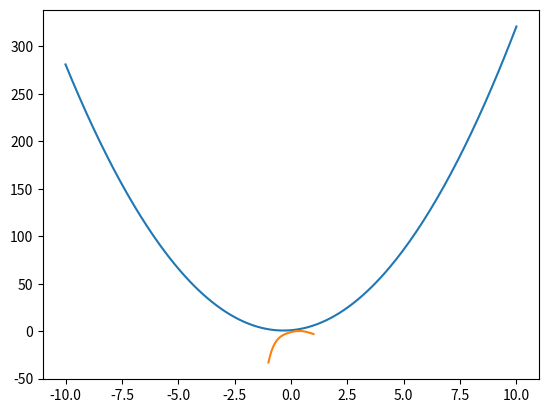

Here is the Python script that generated this plot:
import matplotlib.pyplot as plt
import numpy as np

def factor2(n):
    if n == 1:
        return [(1, 1)]
    ret = []
    for i in range(1, n+1):
        if n % i == 0:
            ret.append((i, n//i))
    return ret
        
class Poly(object):
    def __init__(self, a):
        if a == None or len(a) == 0:
            self.a = [0]
        else:
            self.a = a.copy()
        self.normalize()

    def normalize(self):
        while self.a[-1] == 0 and len(self.a) > 1:
            self.a.pop()

    def termstr(self, ai, i):
        if i == 0:
            return str(ai)

        if ai == 0:
            return ""

        sign = "+"
        if ai < 0:
            sign = "-"
            ai = -ai

        if i == 1:
            return f" {sign}{ai}x"
        else:
            return f" {sign}{ai}x^{i}"

    def __str__(self):
        return "".join([self.termstr(self.a[i], i) for i in range(len(self.a))])

    def __call__(self, x):
        ret = 0
        xnth = 1
        for i in range(len(self.a)):
            ret += self.a[i] * xnth
            xnth *= x
        return ret
    
    def __plus__(self, other):
        ''' self + other '''
        
    def __minus__(self, other):
        ''' self - other '''

    def __mul__(self, other):
        ''' self * other '''

    def factor(self):
        ''' for poly of order 2 or 3, return factors '''
        
    def order(self):
        ''' a0 + a1 x + a2 x^2 ... an x^n return return n'''
        return len(self.a)
    
    def plot(self, lo, hi):
        ''' plot the curv, with x range from lo to hi'''
        xs = np.linspace(lo, hi, 200)
        ys = [self.__call__(x) for x in xs]
        plt.plot(xs, ys)
        plt.show()

if __name__ == '__main__':

    p1 = Poly([1, 2, 3])
    p2 = Poly([-1, 6, -7, 0, -8, 9, -2])
    p3 = Poly([0, -1, 6, -7, 0, -8, 9, -2])
    p4 = Poly([])
    p5 = Poly([5])
    p6 = Poly([1, 3, 5, 0, 0])

    print("p1 =", p1, "p1(2) = ", p1(2))
    print("p2 =", p2)
    print("p3 =", p3)
    print("p4 =", p4)
    print("p5 =", p5)
    print("p6 =", p6)

    p1.plot(-10, 10)
    p2.plot(-1, 1)
